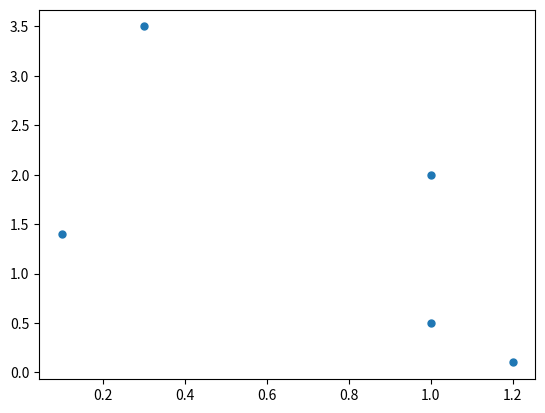

The script that saved this image:
# coding:utf-8

from numpy import *
from matplotlib import pyplot as plt
import operator


##给出训练数据以及对应的类别
def createDataSet():
    group = array([[1.0, 2.0], [1.2, 0.1],[1,0.5], [0.1, 1.4], [0.3, 3.5]])
    labels = ['A', 'A', 'B','B', 'B']
    x = group[:,0]
    y = group[:,1]
    plt.scatter(x,y,s=25,marker='o')
    plt.show()
    return group, labels


###通过KNN进行分类
"""
input 待输入的测试样本
dataSet样本集合
label 样本的标记
k 是knn的k个临近点
"""
def classify(input, dataSet, label, k):
    dataSize = dataSet.shape[0]
    ####计算欧式距离
    diff = tile(input, (dataSize, 1)) - dataSet
    sqdiff = diff ** 2
    squareDist = sum(sqdiff, axis=1)  ###行向量分别相加，从而得到新的一个行向量
    dist = squareDist ** 0.5

    ##对距离进行排序
    sortedDistIndex = argsort(dist)  ##argsort()根据元素的值从小到大对元素进行排序，返回下标
    #['B','A','A','B']
    #统计每个分类的个数
    classCount = {}
    for i in range(k):
        #获取到k个点所对应的分类 'A', 'B'
        voteLabel = label[sortedDistIndex[i]]
        ###对选取的K个样本所属的类别个数进行统计
        classCount[voteLabel] = classCount.get(voteLabel, 0) + 1

    print(classCount)
    ###选取出现的类别次数最多的类别
    maxCount = 0
    for key, value in classCount.items():
        if value > maxCount:
            maxCount = value
            classes = key

    return classes

if __name__ =='__main__':
    t = [10,1]
    ds,label = createDataSet()
    print(classify(t,ds,label,4))